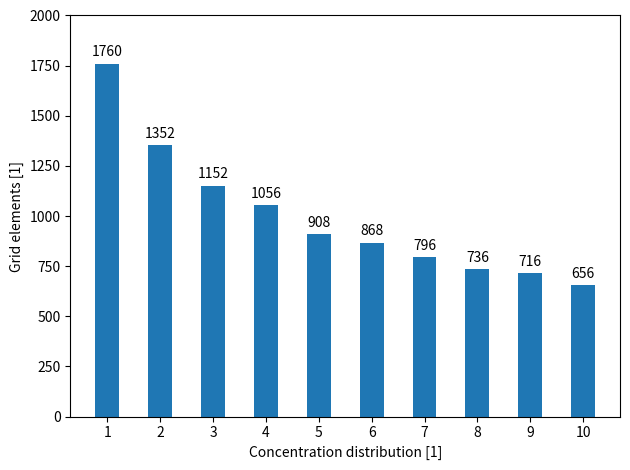

The script that saved this image: (Note: this script raises an exception after producing the figure.)
import matplotlib.pyplot as plt
import numpy as np

def autolabel(rects):
    """
    Attach a text label above each bar in *rects*, displaying its height.
    """
    for rect in rects:
        height = rect.get_height()
        ax.annotate('{}'.format(height),
                    xy=(rect.get_x() + rect.get_width() / 2, height),
                    xytext=(0, 3),  # 3 points vertical offset
                    textcoords="offset points",
                    ha='center', va='bottom')

# Data was stored in lsf.oxxx files. 
data = [
    (1, 1760),
    (2, 1352),
    (3, 1152),
    (4, 1056),
    (5,  908),
    (6,  868),
    (7,  796),
    (8,  736),
    (9,  716),
    (10, 656)
]
labels = [i[0] for i in data]

# The 3 smallest matrices. 
# Plot and save results. 
x = np.arange(10)
width = 0.45

fig, ax = plt.subplots()
rects1 = ax.bar(x, [data[i][1] for i in range(10)], width)

ax.set_xlabel('Concentration distribution [1]')
ax.set_ylabel('Grid elements [1]')
ax.set_xticks(x)
ax.set_xticklabels(labels)
plt.ylim(0, 2000)
ax.legend(frameon=False)

autolabel(rects1)

fig.tight_layout()

path = './results/histogram_results.png'
plt.savefig(path, bbox_inches='tight')

plt.show()
